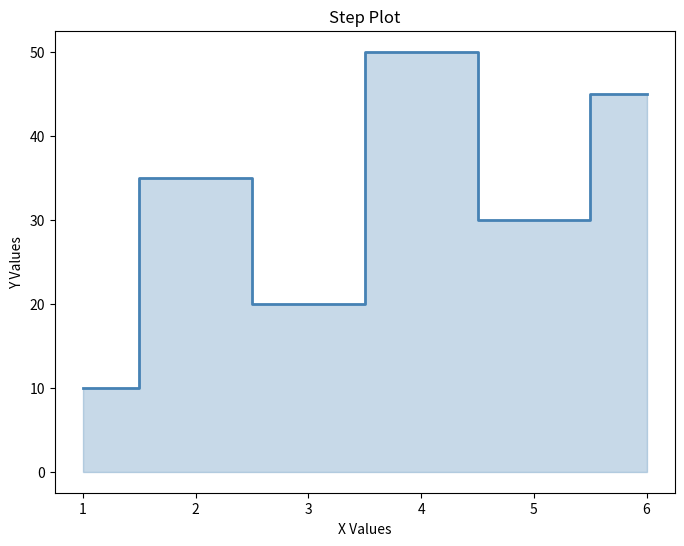

The script that saved this image:
# Step Plot
import matplotlib.pyplot as plt
import numpy as np

x = [1, 2, 3, 4, 5, 6]
y = [10, 35, 20, 50, 30, 45]

plt.figure(figsize=(8, 6))
plt.step(x, y, color='steelblue', linewidth=2, where='mid')
plt.fill_between(x, y, step='mid', alpha=0.3, color='steelblue')
plt.title('Step Plot')
plt.xlabel('X Values')
plt.ylabel('Y Values')
plt.show()
# where='mid' — step occurs at the midpoint between x values
# fill_between — fills area under the step line
